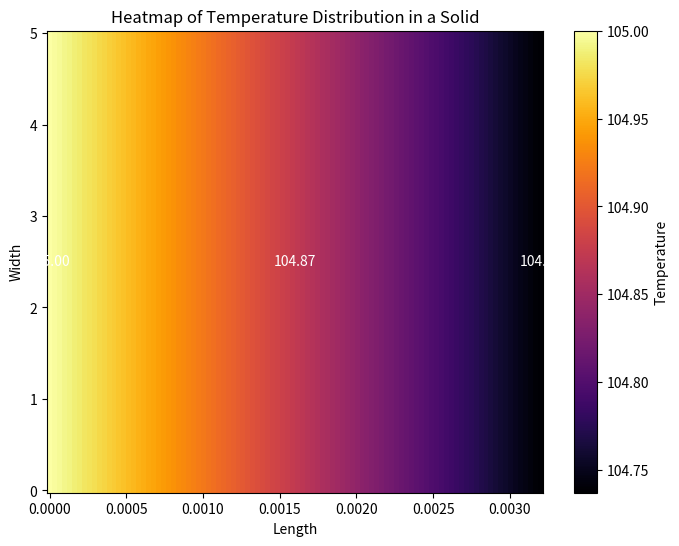
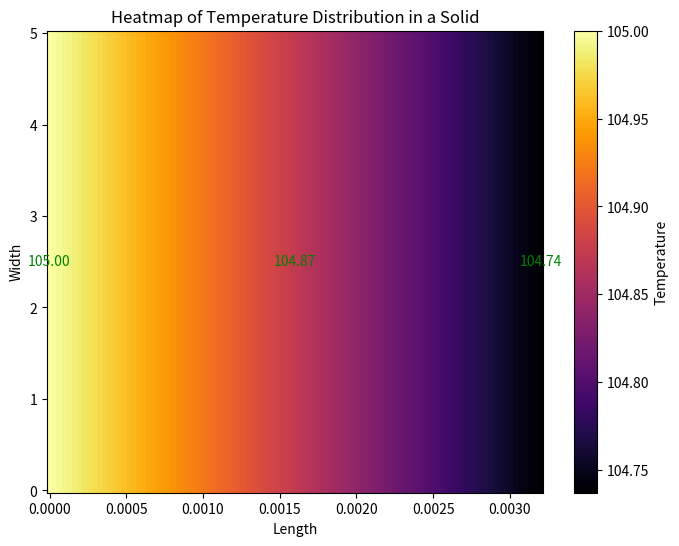

Here is the Python script that generated these plots, in order:
import numpy as np
import matplotlib.pyplot as plt
import matplotlib.cm as cm

def temperature_function(x):
    c1 = -76.86
    c2 = -1657.49
    temperature = 105 + (c1 * x) + (c2 * x**2)
    return temperature

def generate_heatmap(length, width, resolution, temperature_function):
    x = np.linspace(0, length, resolution)
    y = np.linspace(0, width, resolution)
    X, Y = np.meshgrid(x, y)
    temperature_grid = np.vectorize(temperature_function)(X)
    colormap = cm.get_cmap('inferno')

    plt.figure(figsize=(8, 6))
    plt.pcolormesh(X, Y, temperature_grid, cmap=colormap)
    plt.colorbar(label='Temperature')
    plt.title('Heatmap of Temperature Distribution in a Solid')
    plt.xlabel('Length')
    plt.ylabel('Width')

    # Display the temperature values at specified x positions
    x_positions = [0, length/2, length]
    for xpos in x_positions:
        ypos = width / 2  # Show the temperature at the midpoint of the width
        temperature = temperature_function(xpos)
        plt.text(xpos, ypos, f"{temperature:.2f}", fontsize=10, color='white', ha='center', va='center')

    plt.show()

length = 0.0032  # length value
width = 5  # example width value
resolution = 100  # number of smaller rectangles along the length and width
generate_heatmap(length, width, resolution, temperature_function)
import numpy as np
import matplotlib.pyplot as plt
import matplotlib.cm as cm

def temperature_function(x):
    c1 = -76.86
    c2 = -1657.49
    temperature = 105 + (c1 * x) + (c2 * x**2)
    return temperature

def generate_heatmap(length, width, resolution, temperature_function):
    x = np.linspace(0, length, resolution)
    y = np.linspace(0, width, resolution)
    X, Y = np.meshgrid(x, y)
    temperature_grid = np.vectorize(temperature_function)(X)
    colormap = cm.get_cmap('inferno')

    plt.figure(figsize=(8, 6))
    plt.pcolormesh(X, Y, temperature_grid, cmap=colormap)
    plt.colorbar(label='Temperature')
    plt.title('Heatmap of Temperature Distribution in a Solid')
    plt.xlabel('Length')
    plt.ylabel('Width')

    # Display the temperature values at specified x positions
    x_positions = [0, length/2, length]
    for xpos in x_positions:
        ypos = width / 2  # Show the temperature at the midpoint of the width
        temperature = temperature_function(xpos)
        plt.text(xpos, ypos, f"{temperature:.2f}", fontsize=10, color='green', ha='center', va='center')

    plt.show()

length = 0.0032  # length value
width = 5  # example width value
resolution = 100  # number of smaller rectangles along the length and width
generate_heatmap(length, width, resolution, temperature_function)
